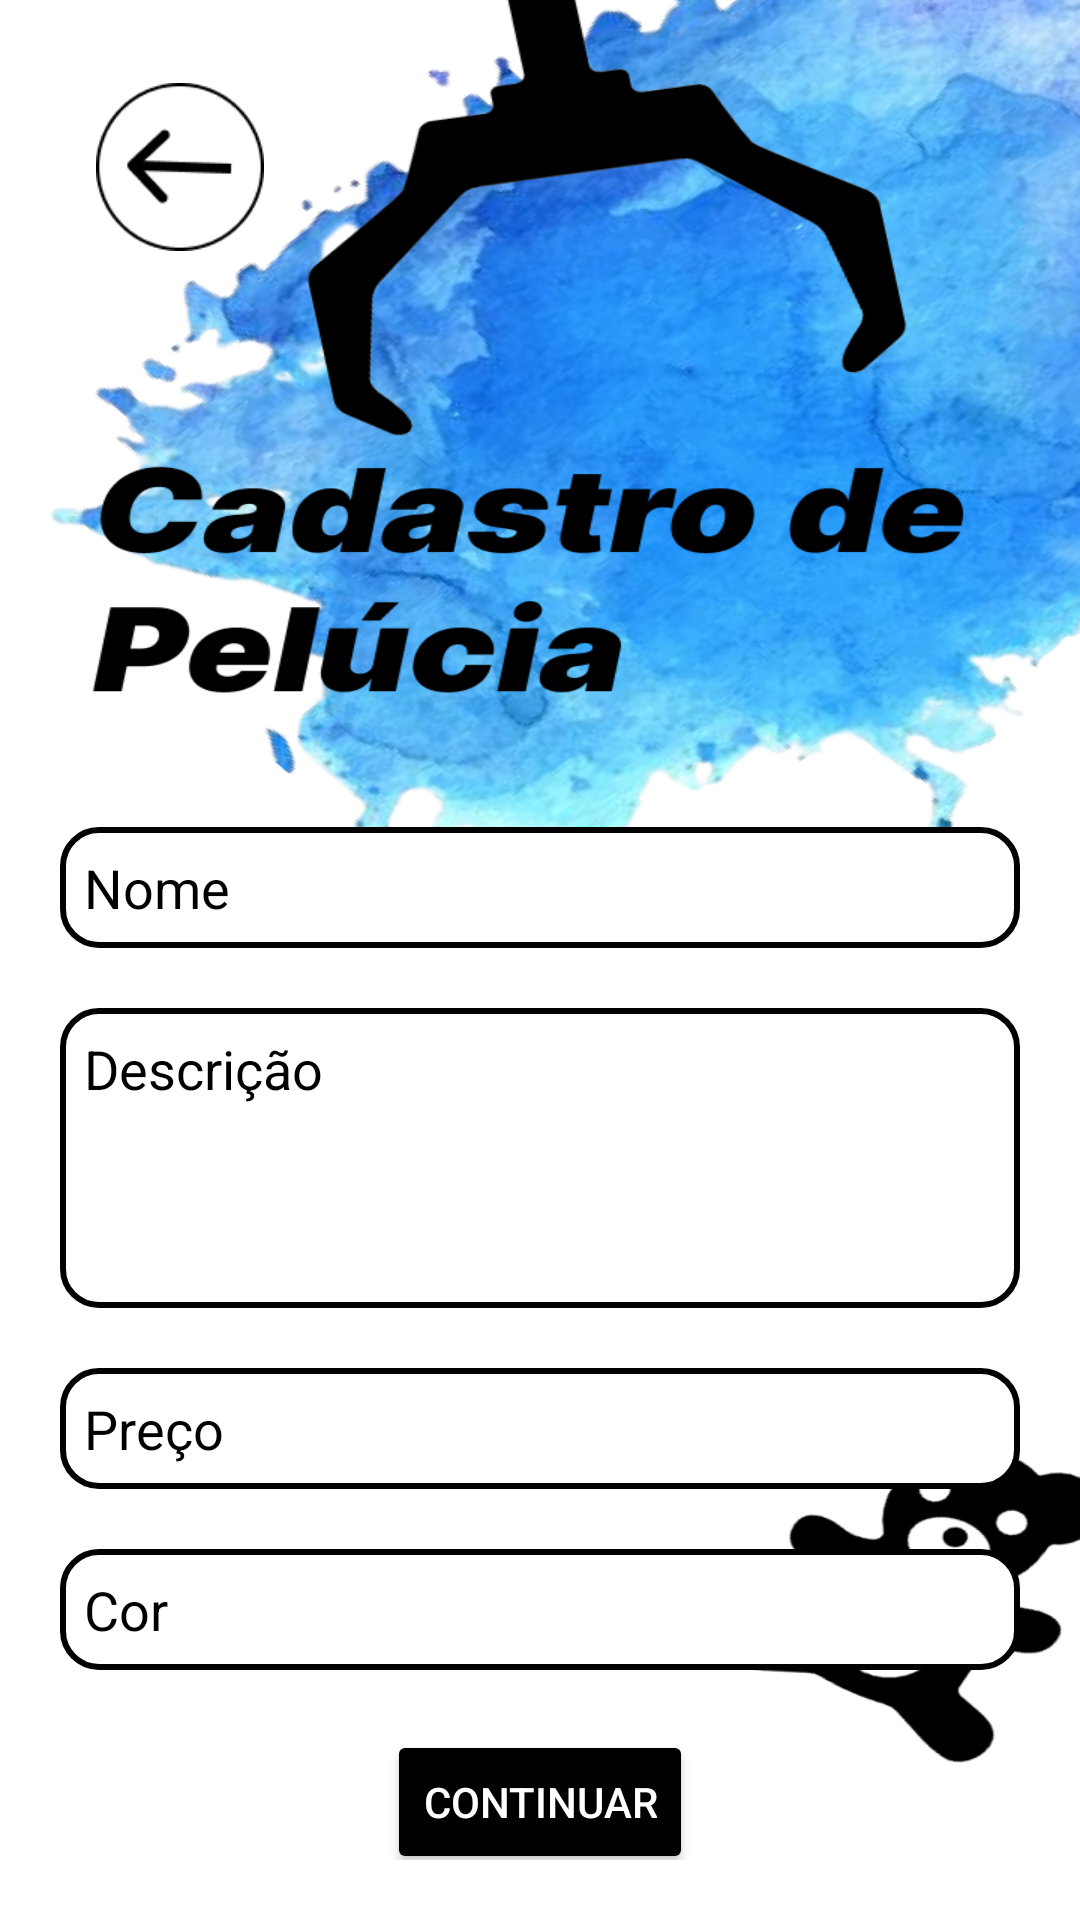

Write the Android layout XML for this screen, with the resource values it uses.
<!-- AndroidManifest.xml: application theme Theme.Desgarra -->
<!-- res/layout/fragment_adicionar_inicio_pelucia.xml -->
<?xml version="1.0" encoding="utf-8"?>
<FrameLayout android:layout_width="match_parent"
    android:layout_height="match_parent"
    android:background="@drawable/cad_pelu"
    xmlns:android="http://schemas.android.com/apk/res/android">

    <androidx.constraintlayout.widget.ConstraintLayout xmlns:android="http://schemas.android.com/apk/res/android"
        xmlns:app="http://schemas.android.com/apk/res-auto"
        xmlns:tools="http://schemas.android.com/tools"
        android:layout_width="match_parent"
        android:layout_height="match_parent"
        android:padding="20dp"
        tools:context=".AdicionarInicioPeluciaFragment"
        >

        <ImageButton
            android:id="@+id/voltar"
            android:layout_width="80dp"
            android:layout_height="80dp"
            android:layout_marginBottom="180dp"
            android:backgroundTint="#00FFFFFF"
            android:scaleType="fitCenter"
            android:src="@drawable/img_8"
            app:layout_constraintBottom_toTopOf="@id/editTextNome"
            app:layout_constraintEnd_toEndOf="parent"
            app:layout_constraintHorizontal_bias="0.0"
            app:layout_constraintStart_toStartOf="parent"
            app:layout_constraintTop_toTopOf="parent"
            app:layout_constraintVertical_bias="0.0" />

        <EditText
            android:id="@+id/editTextNome"
            android:layout_width="match_parent"
            android:layout_height="wrap_content"
            android:inputType="textPersonName"
            app:layout_constraintBottom_toTopOf="@+id/editTextDescricao"
            app:layout_constraintTop_toBottomOf="@+id/voltar"
            app:layout_constraintEnd_toEndOf="parent"
            app:layout_constraintStart_toStartOf="parent"
            android:layout_marginBottom="20dp"
            android:textColorHint="@color/black"
            android:hint="Nome"
            android:background="@drawable/edit_text_border" />

        <EditText
            android:id="@+id/editTextDescricao"
            android:layout_width="match_parent"
            android:layout_height="100dp"
            android:inputType="textPersonName"
            app:layout_constraintBottom_toTopOf="@+id/editTextPreco"
            app:layout_constraintEnd_toEndOf="parent"
            app:layout_constraintStart_toStartOf="parent"
            app:layout_constraintTop_toBottomOf="@+id/editTextNome"
            android:layout_marginBottom="20dp"
            android:gravity="start"
            android:textColorHint="@color/black"
            android:hint="Descrição"
            android:background="@drawable/edit_text_border" />


        <EditText
            android:id="@+id/editTextPreco"
            android:layout_width="match_parent"
            android:layout_height="wrap_content"
            android:inputType="number"
            app:layout_constraintEnd_toEndOf="parent"
            app:layout_constraintStart_toStartOf="parent"
            app:layout_constraintTop_toBottomOf="@+id/editTextDescricao"
            app:layout_constraintBottom_toTopOf="@+id/editTextCor"
            android:layout_marginBottom="20dp"
            android:textColorHint="@color/black"
            android:hint="Preço"
            android:background="@drawable/edit_text_border" />

        <EditText
            android:id="@+id/editTextCor"
            android:layout_width="match_parent"
            android:layout_height="wrap_content"
            android:inputType="textPersonName"
            app:layout_constraintEnd_toEndOf="parent"
            app:layout_constraintStart_toStartOf="parent"
            app:layout_constraintTop_toBottomOf="@+id/editTextPreco"
            app:layout_constraintBottom_toTopOf="@+id/continuar"
            android:textColorHint="@color/black"
            android:hint="Cor"
            android:layout_marginBottom="20dp"
            android:background="@drawable/edit_text_border"
            />
        <Button
            android:id="@+id/continuar"
            android:layout_width="wrap_content"
            android:layout_height="wrap_content"
            android:backgroundTint="#000000"
            android:text="Continuar"
            app:layout_constraintBottom_toBottomOf="parent"
            app:layout_constraintEnd_toEndOf="parent"
            app:layout_constraintStart_toStartOf="parent"
            app:layout_constraintTop_toBottomOf="@+id/editTextCor" />

    </androidx.constraintlayout.widget.ConstraintLayout>

</FrameLayout>
<!-- resources referenced by this layout -->
<resources>
  <!-- drawable cad_pelu: png bitmap (drawable, 452282 bytes) -->
  <!-- drawable edit_text_border (drawable) -->
  <shape
      xmlns:android="http://schemas.android.com/apk/res/android"
      android:shape="rectangle">
      <solid
          android:color="#FFFFFF"
          android:textColor="#000000"
          android:textColorHint="@color/black"/>
      <padding
          android:left="8dp"
          android:top="8dp"
          android:right="8dp"
          android:bottom="8dp"/>
      <corners
          android:bottomRightRadius="12dp"
          android:bottomLeftRadius="12dp"
          android:topLeftRadius="12dp"
          android:topRightRadius="12dp"/>
      <stroke
          android:color="#000000"
          android:width="2dp"/>
  </shape>
  <!-- drawable img_8: png bitmap (drawable, 1871 bytes) -->
  <style name="Theme.Desgarra" parent="Theme.AppCompat.NoActionBar">
          
          <item name="colorPrimary">@color/purple_500</item>
          <item name="colorPrimaryVariant">@color/purple_700</item>
          <item name="colorOnPrimary">@color/white</item>
          
          <item name="colorSecondary">@color/teal_200</item>
          <item name="colorSecondaryVariant">@color/teal_700</item>
          <item name="colorOnSecondary">@color/black</item>
          
          <item name="android:statusBarColor" tools:targetApi="l">?attr/colorPrimaryVariant</item>
          
      </style>
  <!-- not gathered from this repository: default colours our renderer supplied (Android Studio template values) -->
  <color name="purple_500">#FF6200EE</color>
  <color name="purple_700">#FF3700B3</color>
  <color name="teal_200">#FF03DAC5</color>
  <color name="teal_700">#FF018786</color>
  <color name="black">#FF000000</color>
  <color name="white">#FFFFFFFF</color>
</resources>
